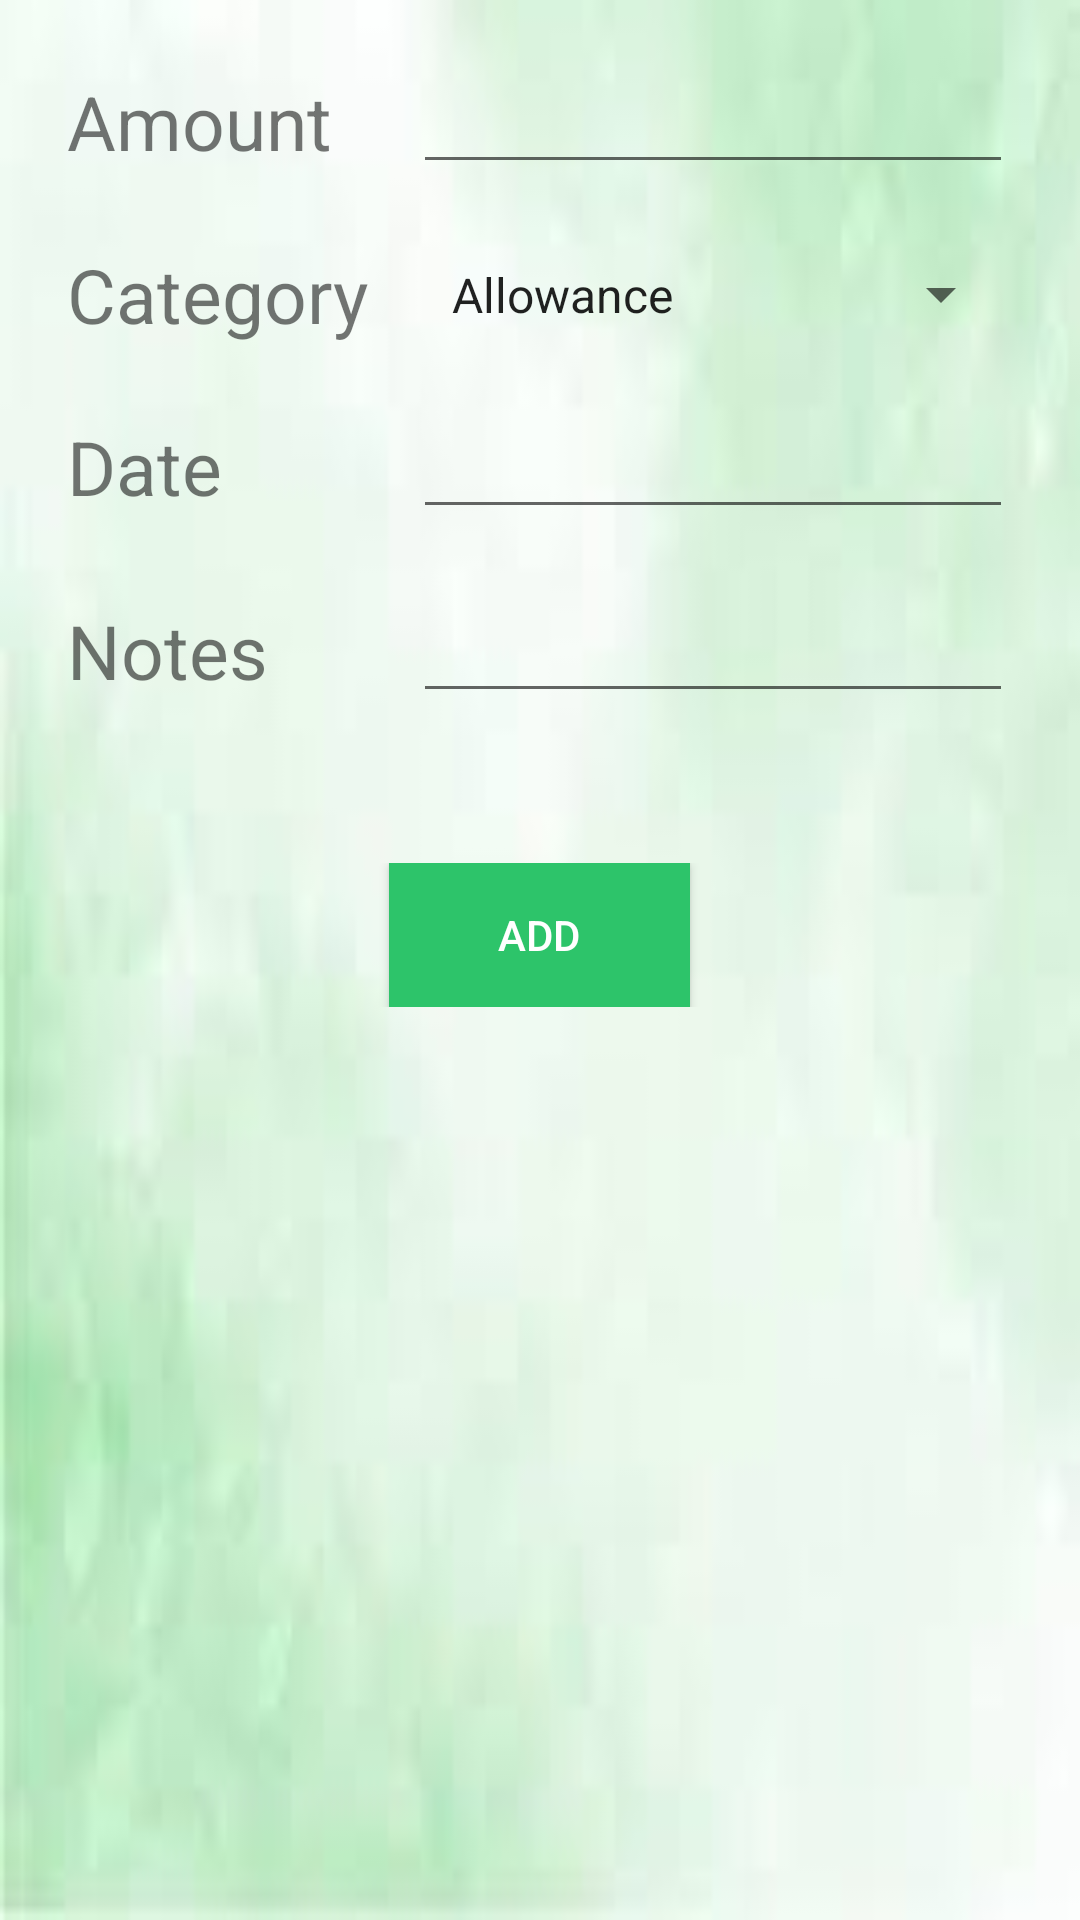

The Android layout XML behind this screen, and the referenced resources:
<!-- AndroidManifest.xml: application theme Theme.DailyExpenseTracker -->
<!-- res/layout/fragment_view_inc_frag1.xml -->
<?xml version="1.0" encoding="utf-8"?>
<TableLayout xmlns:android="http://schemas.android.com/apk/res/android"
    xmlns:tools="http://schemas.android.com/tools"
    android:layout_width="match_parent"
    android:layout_height="match_parent"
    android:background="@drawable/app_background"
    android:orientation="vertical"
    tools:context=".AddIncome">

    <TableRow
        android:layout_width="match_parent"
        android:layout_height="wrap_content"
        android:layout_marginTop="20dp"
        android:gravity="center">

        <TextView
            android:layout_width="wrap_content"
            android:layout_height="wrap_content"
            android:text="Amount"
            android:textSize="25sp" />

        <EditText
            android:id="@+id/vInAmt"
            android:layout_width="200dp"
            android:layout_height="wrap_content"
            android:layout_marginLeft="15dp"
            android:inputType="numberDecimal" />

    </TableRow>

    <TableRow
        android:layout_width="match_parent"
        android:layout_height="wrap_content"
        android:layout_marginTop="20dp"
        android:gravity="center">

        <TextView
            android:layout_width="wrap_content"
            android:layout_height="wrap_content"
            android:text="Category"
            android:textSize="25sp" />

        <Spinner
            android:id="@+id/vInCategory"
            android:layout_width="wrap_content"
            android:layout_height="wrap_content"
            android:layout_marginLeft="15dp"
            android:entries="@array/incomeCategory"
            android:padding="5dp" />

    </TableRow>

    <TableRow
        android:layout_width="match_parent"
        android:layout_height="wrap_content"
        android:layout_marginTop="20dp"
        android:gravity="center">

        <TextView
            android:layout_width="wrap_content"
            android:layout_height="wrap_content"
            android:text="Date"
            android:textSize="25sp" />

        <EditText
            android:id="@+id/vInDate"
            android:layout_width="200dp"
            android:layout_height="wrap_content"
            android:layout_marginLeft="15dp"
            android:inputType="date" />

    </TableRow>

    <TableRow
        android:layout_width="match_parent"
        android:layout_height="wrap_content"
        android:layout_marginTop="20dp"
        android:gravity="center">

        <TextView
            android:layout_width="wrap_content"
            android:layout_height="wrap_content"
            android:text="Notes"
            android:textSize="25sp" />

        <EditText
            android:id="@+id/vInNotes"
            android:layout_width="200dp"
            android:layout_height="wrap_content"
            android:layout_marginLeft="15dp"
            android:inputType="textMultiLine" />

    </TableRow>

    <TableRow
        android:layout_width="match_parent"
        android:layout_height="wrap_content"
        android:layout_marginTop="50dp"
        android:gravity="center">

        <Button
            android:id="@+id/vAddIncome"
            android:layout_width="match_parent"
            android:layout_height="wrap_content"
            android:background="@color/system"
            android:text="Add"
            android:textColor="@color/white" />

    </TableRow>

















</TableLayout>
<!-- resources referenced by this layout -->
<resources>
  <string-array name="incomeCategory">
  		<item>Allowance</item>
  		<item>Bonus</item>
  		<item>Business</item>
  		<item>Investment</item>
  		<item>Pension</item>
  		<item>Salary</item>
  		<item>Other</item>
  	</string-array>
  <color name="system">#2dc46a</color>
  <color name="white">#FFFFFFFF</color>
  <!-- drawable app_background: jpg bitmap (drawable, 1920 bytes) -->
  <style name="Theme.DailyExpenseTracker" parent="Base.Theme.DailyExpenseTracker" />
  <style name="Base.Theme.DailyExpenseTracker" parent="Theme.AppCompat.DayNight.DarkActionBar">
          
          
      </style>
</resources>
